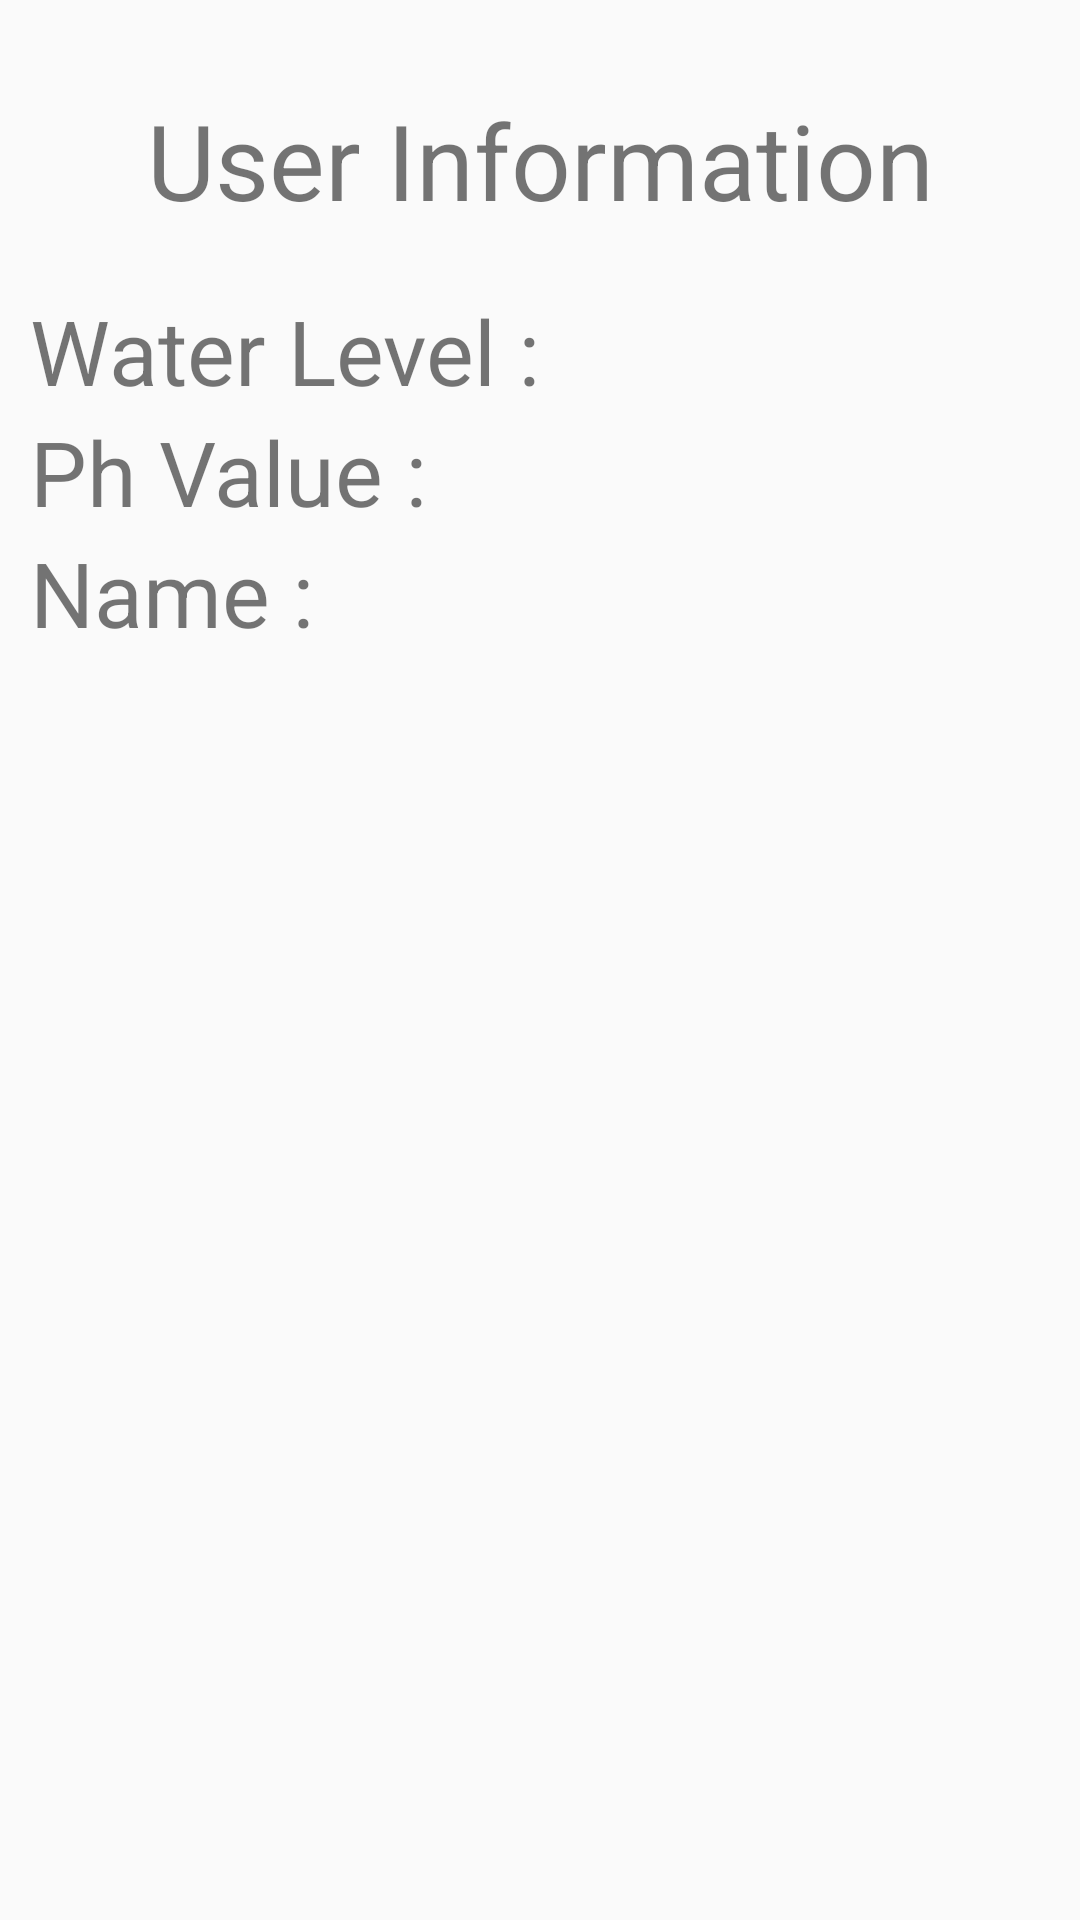

Here is an Android app screen rendered from its layout file. Give the layout XML and the strings, colors and styles it references.
<!-- AndroidManifest.xml: application theme AppTheme -->
<!-- res/layout/activity_card_view_sec.xml -->
<?xml version="1.0" encoding="utf-8"?>
<LinearLayout
    android:orientation="vertical"
    xmlns:android="http://schemas.android.com/apk/res/android"
    xmlns:app="http://schemas.android.com/apk/res-auto"
    xmlns:tools="http://schemas.android.com/tools"
    android:layout_width="match_parent"
    android:layout_height="match_parent"
    tools:context=".CardViewSecActivity">

    <TextView
        android:layout_width="match_parent"
        android:layout_height="wrap_content"
        android:id="@+id/tvUserInfo"
        android:layout_marginTop="30dp"
        android:text="User Information"
        android:textSize="35dp"
        android:layout_marginBottom="20dp"
        android:textAlignment="center" />

<LinearLayout
    android:layout_width="wrap_content"
    android:layout_height="wrap_content"
    android:orientation="horizontal">

    <TextView
        android:layout_width="wrap_content"
        android:layout_height="wrap_content"
        android:id="@+id/textWater"
        android:layout_marginLeft="10dp"
        android:text="Water Level :"
        android:textSize="30sp"
        />

    <TextView
        android:textSize="25dp"
        android:layout_marginLeft="20dp"
        android:layout_width="wrap_content"
        android:layout_height="wrap_content"
        android:id="@+id/tvWater"/>

</LinearLayout>

    <LinearLayout
        android:layout_width="wrap_content"
        android:layout_height="wrap_content"
        android:orientation="horizontal">

    <TextView
        android:layout_width="wrap_content"
        android:layout_height="wrap_content"
        android:id="@+id/textph"
        android:layout_marginLeft="10dp"
        android:text="Ph Value :"
        android:textSize="30sp" />

    <TextView
        android:textSize="25dp"
        android:layout_marginLeft="15dp"
        android:layout_width="wrap_content"
        android:layout_height="wrap_content"
        android:id="@+id/tvpH"/>

    </LinearLayout>

    <LinearLayout
        android:layout_width="wrap_content"
        android:layout_height="wrap_content"
        android:orientation="horizontal">

        <TextView
            android:layout_width="wrap_content"
            android:layout_height="wrap_content"
            android:id="@+id/textName"
            android:layout_marginLeft="10dp"
            android:text="Name :"
            android:textSize="30sp"
            />

        <TextView
            android:textSize="25dp"
            android:layout_marginLeft="15dp"
            android:layout_width="wrap_content"
            android:layout_height="wrap_content"
            android:id="@+id/tvName"/>

    </LinearLayout>

</LinearLayout>
<!-- resources referenced by this layout -->
<resources>
  <style name="AppTheme" parent="Theme.AppCompat.Light.NoActionBar">
          
          <item name="colorPrimary">@color/colorPrimary</item>
          <item name="colorPrimaryDark">@color/colorPrimaryDark</item>
          <item name="colorAccent">@color/colorAccent</item>
      </style>
  <color name="colorPrimary">#FFC107</color>
  <color name="colorPrimaryDark">#FFA000</color>
  <color name="colorAccent">#FF4081</color>
</resources>
